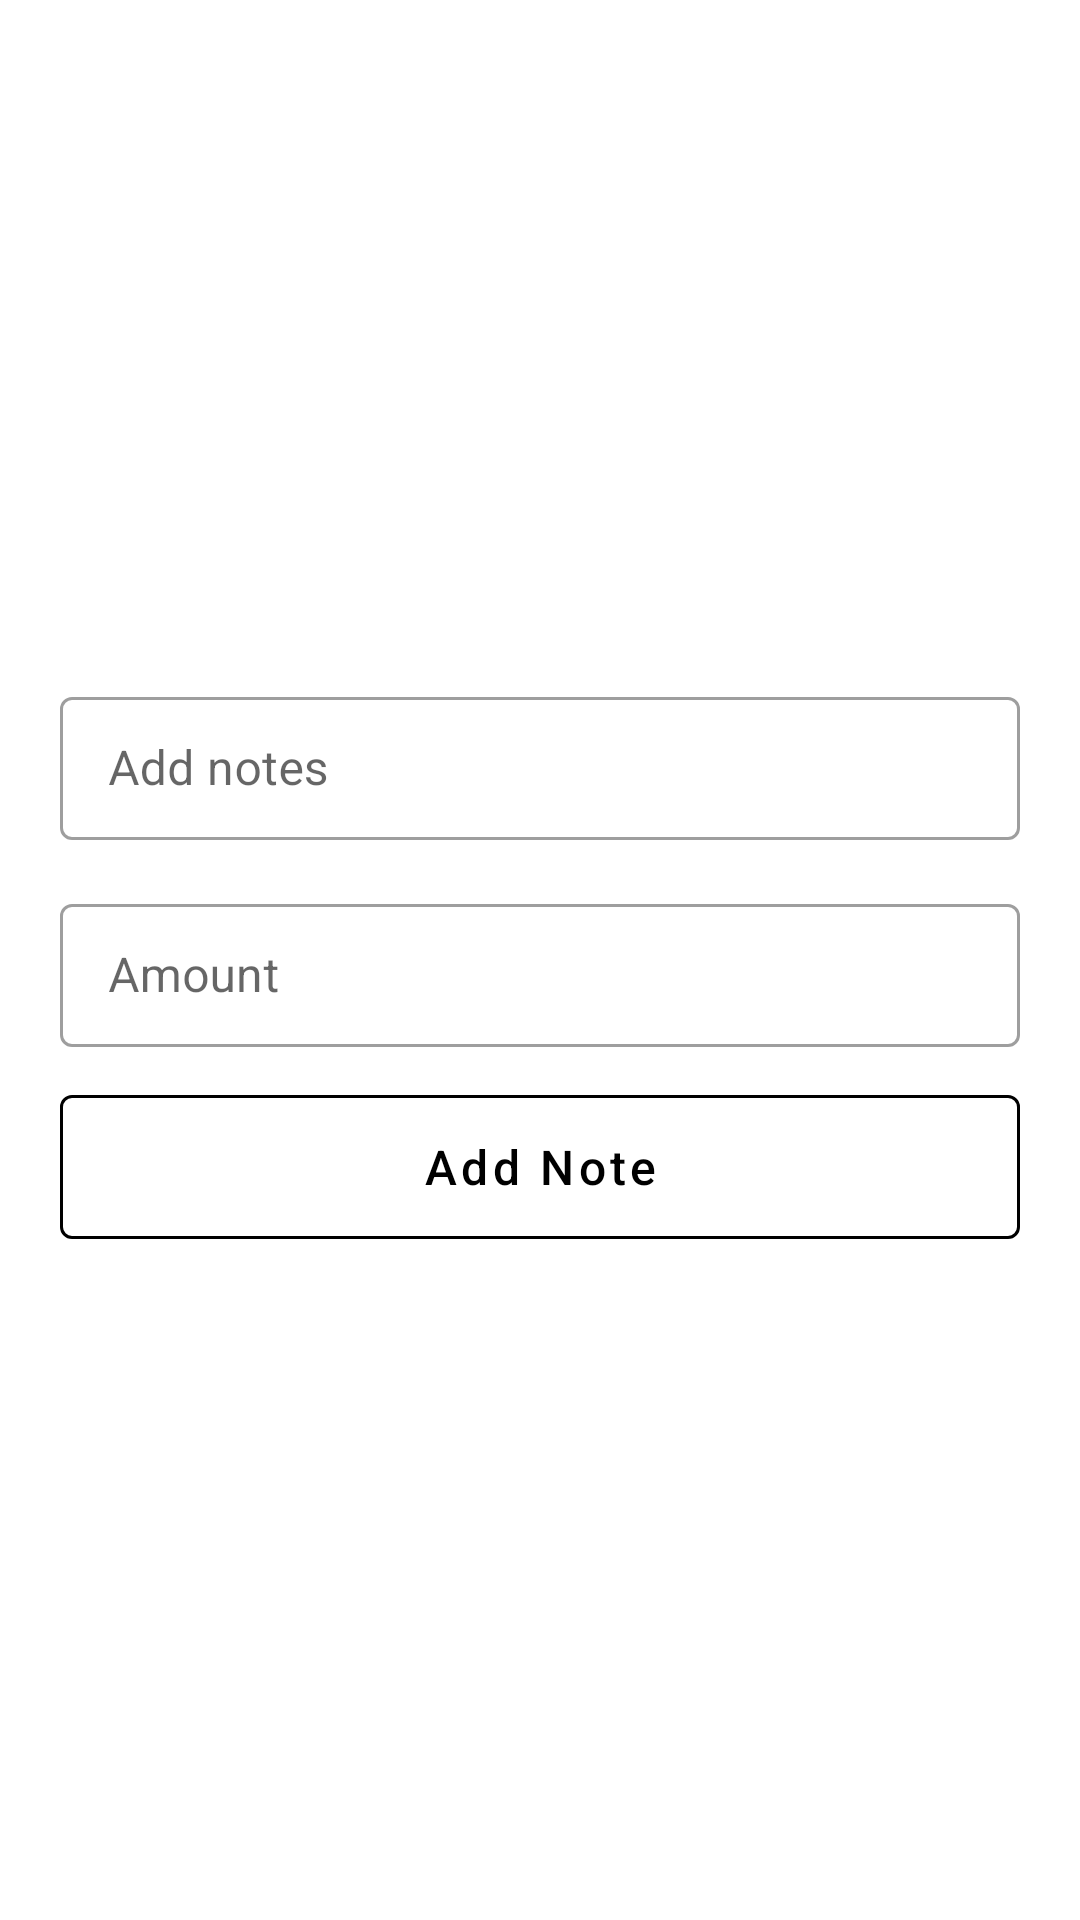

Layout XML and referenced resources for this Android screen:
<!-- AndroidManifest.xml: application theme Theme.Notes -->
<!-- res/layout/bottom_sheet_notes.xml -->
<?xml version="1.0" encoding="utf-8"?>
<layout
    xmlns:android="http://schemas.android.com/apk/res/android"
    xmlns:app="http://schemas.android.com/apk/res-auto">

    <androidx.constraintlayout.widget.ConstraintLayout
        android:layout_width="match_parent"
        android:layout_height="wrap_content"
        android:clickable="true"
        android:focusable="true"
        android:paddingVertical="20dp">

        <androidx.constraintlayout.widget.Guideline
            android:id="@+id/guid_line_start"
            android:layout_width="wrap_content"
            android:layout_height="wrap_content"
            android:orientation="vertical"
            app:layout_constraintGuide_begin="20dp" />

        <androidx.constraintlayout.widget.Guideline
            android:id="@+id/guid_line_end"
            android:layout_width="wrap_content"
            android:layout_height="wrap_content"
            android:orientation="vertical"
            app:layout_constraintGuide_end="20dp" />

        <com.google.android.material.textfield.TextInputLayout
            android:id="@+id/text_input_notes"
            style="@style/Widget.MaterialComponents.TextInputLayout.OutlinedBox.Dense"
            android:layout_width="0dp"
            android:layout_height="wrap_content"
            android:hint="@string/add_notes"
            app:layout_constraintBottom_toTopOf="@id/text_input_amount"
            app:layout_constraintEnd_toEndOf="@id/guid_line_end"
            app:layout_constraintStart_toStartOf="@id/guid_line_start"
            app:layout_constraintTop_toTopOf="parent"
            app:layout_constraintVertical_chainStyle="packed">

            <androidx.appcompat.widget.AppCompatEditText
                android:id="@+id/edt_notes"
                android:layout_width="match_parent"
                android:layout_height="wrap_content" />

        </com.google.android.material.textfield.TextInputLayout>

        <com.google.android.material.textfield.TextInputLayout
            android:id="@+id/text_input_amount"
            style="@style/Widget.MaterialComponents.TextInputLayout.OutlinedBox.Dense"
            android:layout_width="0dp"
            android:layout_height="wrap_content"
            android:layout_marginTop="16dp"
            android:hint="@string/amount"
            app:layout_constraintBottom_toTopOf="@id/btn_add_note"
            app:layout_constraintEnd_toEndOf="@id/guid_line_end"
            app:layout_constraintStart_toStartOf="@id/guid_line_start"
            app:layout_constraintTop_toBottomOf="@id/text_input_notes">

            <androidx.appcompat.widget.AppCompatEditText
                android:id="@+id/edt_amount"
                android:layout_width="match_parent"
                android:layout_height="wrap_content"
                android:inputType="number" />

        </com.google.android.material.textfield.TextInputLayout>

        <com.google.android.material.button.MaterialButton
            android:id="@+id/btn_add_note"
            style="@style/Widget.MaterialComponents.Button.OutlinedButton"
            android:layout_width="0dp"
            android:layout_height="wrap_content"
            android:layout_marginTop="16dp"
            android:insetTop="0dp"
            android:insetBottom="0dp"
            android:text="@string/add_note"
            android:textAllCaps="false"
            android:textColor="@color/black"
            android:textSize="16sp"
            app:rippleColor="?attr/colorControlHighlight"
            app:layout_constraintBottom_toBottomOf="parent"
            app:layout_constraintEnd_toEndOf="@id/guid_line_end"
            app:layout_constraintStart_toStartOf="@id/guid_line_start"
            app:layout_constraintTop_toBottomOf="@id/text_input_amount"
            app:strokeColor="@color/black"
            app:strokeWidth="1dp" />

    </androidx.constraintlayout.widget.ConstraintLayout>
</layout>
<!-- resources referenced by this layout -->
<resources>
  <string name="add_note">Add Note</string>
  <string name="add_notes">Add notes</string>
  <string name="amount">Amount</string>
  <style name="Theme.Notes" parent="Theme.MaterialComponents.DayNight.DarkActionBar">
          
          <item name="colorPrimary">@color/purple_500</item>
          <item name="colorPrimaryVariant">@color/purple_700</item>
          <item name="colorOnPrimary">@color/white</item>
          
          <item name="colorSecondary">@color/teal_200</item>
          <item name="colorSecondaryVariant">@color/teal_700</item>
          <item name="colorOnSecondary">@color/black</item>
          
          <item name="android:statusBarColor" tools:targetApi="l">?attr/colorPrimaryVariant</item>
          
      </style>
  <!-- not gathered from this repository: default colours our renderer supplied (Android Studio template values) -->
  <color name="purple_500">#FF6200EE</color>
  <color name="purple_700">#FF3700B3</color>
  <color name="teal_200">#FF03DAC5</color>
  <color name="teal_700">#FF018786</color>
  <color name="black">#FF000000</color>
  <color name="white">#FFFFFFFF</color>
</resources>
